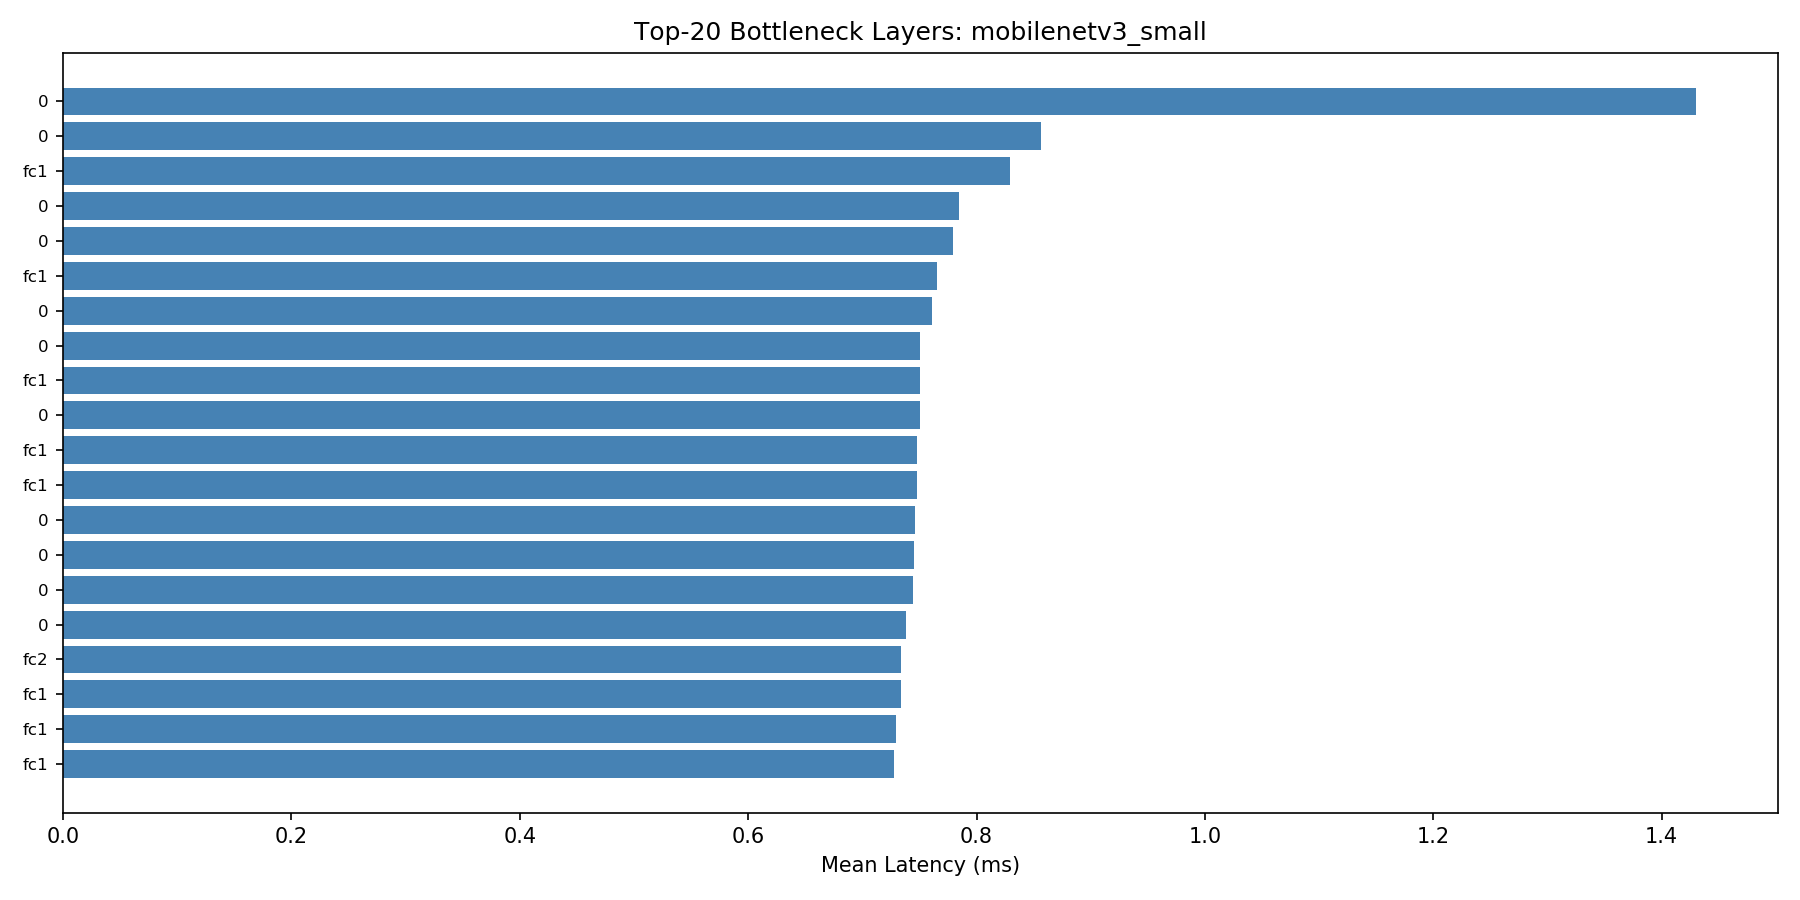

Data behind this chart, as committed beside it:
layer_name, layer_type, params, input_shape, output_shape, mean_ms, std_ms, min_ms, max_ms
features.0.0, Conv2d, 432, [1, 3, 224, 224], [1, 16, 112, 112], 1.43, 0.1691, 1.348, 2.158
features.2.block.0.0, Conv2d, 1152, [1, 16, 56, 56], [1, 72, 56, 56], 0.8568, 0.0631, 0.816, 1.037
features.1.block.1.fc1, Conv2d, 136, [1, 16, 1, 1], [1, 8, 1, 1], 0.8292, 0.0629, 0.7811, 1.062
features.10.block.3.0, Conv2d, 55296, [1, 576, 7, 7], [1, 96, 7, 7], 0.7843, 0.079, 0.7144, 1.024
features.11.block.0.0, Conv2d, 55296, [1, 96, 7, 7], [1, 576, 7, 7], 0.7795, 0.051, 0.7366, 0.9271
features.10.block.2.fc1, Conv2d, 83088, [1, 576, 1, 1], [1, 144, 1, 1], 0.7655, 0.1419, 0.6876, 1.29
features.5.block.3.0, Conv2d, 9600, [1, 240, 14, 14], [1, 40, 14, 14], 0.7614, 0.063, 0.7103, 1.005
features.6.block.3.0, Conv2d, 9600, [1, 240, 14, 14], [1, 40, 14, 14], 0.7508, 0.037, 0.7051, 0.824
features.4.block.2.fc1, Conv2d, 2328, [1, 96, 1, 1], [1, 24, 1, 1], 0.7504, 0.0492, 0.6966, 0.878
features.4.block.3.0, Conv2d, 3840, [1, 96, 14, 14], [1, 40, 14, 14], 0.7504, 0.0295, 0.7165, 0.8168
features.5.block.2.fc1, Conv2d, 15424, [1, 240, 1, 1], [1, 64, 1, 1], 0.748, 0.0544, 0.69, 0.9131
features.11.block.2.fc1, Conv2d, 83088, [1, 576, 1, 1], [1, 144, 1, 1], 0.7479, 0.0636, 0.6924, 0.9277
features.9.block.0.0, Conv2d, 13824, [1, 48, 14, 14], [1, 288, 14, 14], 0.7459, 0.0244, 0.7168, 0.7968
features.9.block.3.0, Conv2d, 27648, [1, 288, 7, 7], [1, 96, 7, 7], 0.745, 0.0279, 0.7135, 0.8327
features.11.block.3.0, Conv2d, 55296, [1, 576, 7, 7], [1, 96, 7, 7], 0.7442, 0.0384, 0.7102, 0.8526
features.12.0, Conv2d, 55296, [1, 96, 7, 7], [1, 576, 7, 7], 0.738, 0.0322, 0.7, 0.8411
features.10.block.2.fc2, Conv2d, 83520, [1, 144, 1, 1], [1, 576, 1, 1], 0.7341, 0.0673, 0.6777, 0.9298
features.9.block.2.fc1, Conv2d, 20808, [1, 288, 1, 1], [1, 72, 1, 1], 0.734, 0.0508, 0.6863, 0.8739
features.6.block.2.fc1, Conv2d, 15424, [1, 240, 1, 1], [1, 64, 1, 1], 0.7291, 0.0329, 0.6901, 0.8047
features.8.block.2.fc1, Conv2d, 5800, [1, 144, 1, 1], [1, 40, 1, 1], 0.7277, 0.057, 0.6823, 0.898
features.7.block.2.fc2, Conv2d, 3960, [1, 32, 1, 1], [1, 120, 1, 1], 0.7158, 0.0312, 0.6806, 0.7996
features.11.block.2.fc2, Conv2d, 83520, [1, 144, 1, 1], [1, 576, 1, 1], 0.7153, 0.0374, 0.6743, 0.7987
features.4.block.2.fc2, Conv2d, 2400, [1, 24, 1, 1], [1, 96, 1, 1], 0.7143, 0.03, 0.6844, 0.8049
classifier.0, Linear, 590848, [1, 576], [1, 1024], 0.7111, 0.0151, 0.698, 0.7486
features.1.block.2.0, Conv2d, 256, [1, 16, 56, 56], [1, 16, 56, 56], 0.6919, 0.0659, 0.6555, 0.9138
features.1.block.1.fc2, Conv2d, 144, [1, 8, 1, 1], [1, 16, 1, 1], 0.6779, 0.0546, 0.6329, 0.8692
features.6.block.0.0, Conv2d, 9600, [1, 40, 14, 14], [1, 240, 14, 14], 0.677, 0.0399, 0.646, 0.8008
features.4.block.0.0, Conv2d, 2304, [1, 24, 28, 28], [1, 96, 28, 28], 0.6744, 0.0589, 0.6417, 0.915
features.5.block.1.0, Conv2d, 6000, [1, 240, 14, 14], [1, 240, 14, 14], 0.6712, 0.0144, 0.6574, 0.7095
features.7.block.0.0, Conv2d, 4800, [1, 40, 14, 14], [1, 120, 14, 14], 0.6667, 0.0234, 0.6385, 0.7143
features.6.block.1.0, Conv2d, 6000, [1, 240, 14, 14], [1, 240, 14, 14], 0.6654, 0.0103, 0.6557, 0.6999
classifier.3, Linear, 1025000, [1, 1024], [1, 1000], 0.6559, 0.0282, 0.6304, 0.7518
features.7.block.3.0, Conv2d, 5760, [1, 120, 14, 14], [1, 48, 14, 14], 0.6505, 0.0295, 0.6195, 0.7169
features.8.block.3.0, Conv2d, 6912, [1, 144, 14, 14], [1, 48, 14, 14], 0.6434, 0.0385, 0.6124, 0.7852
features.10.block.0.0, Conv2d, 55296, [1, 96, 7, 7], [1, 576, 7, 7], 0.6409, 0.0434, 0.6032, 0.7668
features.5.block.2.fc2, Conv2d, 15600, [1, 64, 1, 1], [1, 240, 1, 1], 0.6369, 0.0532, 0.5894, 0.7696
features.7.block.2.fc1, Conv2d, 3872, [1, 120, 1, 1], [1, 32, 1, 1], 0.6322, 0.04, 0.589, 0.7267
features.9.block.2.fc2, Conv2d, 21024, [1, 72, 1, 1], [1, 288, 1, 1], 0.6216, 0.0638, 0.5854, 0.8882
features.6.block.2.fc2, Conv2d, 15600, [1, 64, 1, 1], [1, 240, 1, 1], 0.6164, 0.0344, 0.5905, 0.7419
features.8.block.2.fc2, Conv2d, 5904, [1, 40, 1, 1], [1, 144, 1, 1], 0.6124, 0.0289, 0.5831, 0.6766
features.2.block.2.0, Conv2d, 1728, [1, 72, 28, 28], [1, 24, 28, 28], 0.6034, 0.0434, 0.5643, 0.6922
features.3.block.2.0, Conv2d, 2112, [1, 88, 28, 28], [1, 24, 28, 28], 0.5874, 0.0319, 0.5519, 0.658
features.0.1, BatchNorm2d, 32, [1, 16, 112, 112], [1, 16, 112, 112], 0.549, 0.1021, 0.4911, 0.9634
features.3.block.0.0, Conv2d, 2112, [1, 24, 28, 28], [1, 88, 28, 28], 0.5403, 0.053, 0.5021, 0.708
features.5.block.0.0, Conv2d, 9600, [1, 40, 14, 14], [1, 240, 14, 14], 0.5392, 0.0419, 0.5083, 0.6787
features.3.block.1.0, Conv2d, 792, [1, 88, 28, 28], [1, 88, 28, 28], 0.5293, 0.0281, 0.5091, 0.584
features.1.block.0.0, Conv2d, 144, [1, 16, 112, 112], [1, 16, 56, 56], 0.5246, 0.0346, 0.473, 0.6272
features.8.block.0.0, Conv2d, 6912, [1, 48, 14, 14], [1, 144, 14, 14], 0.5101, 0.0164, 0.4914, 0.5433
features.11.block.1.0, Conv2d, 14400, [1, 576, 7, 7], [1, 576, 7, 7], 0.5097, 0.0177, 0.4951, 0.5663
features.10.block.1.0, Conv2d, 14400, [1, 576, 7, 7], [1, 576, 7, 7], 0.5093, 0.0197, 0.4935, 0.5732
features.8.block.1.0, Conv2d, 3600, [1, 144, 14, 14], [1, 144, 14, 14], 0.5009, 0.0083, 0.4901, 0.5281
features.2.block.1.0, Conv2d, 648, [1, 72, 56, 56], [1, 72, 28, 28], 0.4926, 0.0358, 0.4703, 0.6202
features.7.block.1.0, Conv2d, 3000, [1, 120, 14, 14], [1, 120, 14, 14], 0.4666, 0.0209, 0.4498, 0.5212
features.4.block.1.0, Conv2d, 2400, [1, 96, 28, 28], [1, 96, 14, 14], 0.4467, 0.0092, 0.4367, 0.4758
features.1.block.2.1, BatchNorm2d, 32, [1, 16, 56, 56], [1, 16, 56, 56], 0.4317, 0.049, 0.403, 0.5776
features.2.block.0.1, BatchNorm2d, 144, [1, 72, 56, 56], [1, 72, 56, 56], 0.4268, 0.045, 0.3906, 0.5419
features.1.block.0.1, BatchNorm2d, 32, [1, 16, 56, 56], [1, 16, 56, 56], 0.4233, 0.0218, 0.4033, 0.4818
features.9.block.1.0, Conv2d, 7200, [1, 288, 14, 14], [1, 288, 7, 7], 0.4182, 0.016, 0.3989, 0.4494
features.5.block.3.1, BatchNorm2d, 80, [1, 40, 14, 14], [1, 40, 14, 14], 0.4143, 0.0319, 0.3816, 0.5176
features.9.block.3.1, BatchNorm2d, 192, [1, 96, 7, 7], [1, 96, 7, 7], 0.4103, 0.0239, 0.3765, 0.465
... 81 more rows
